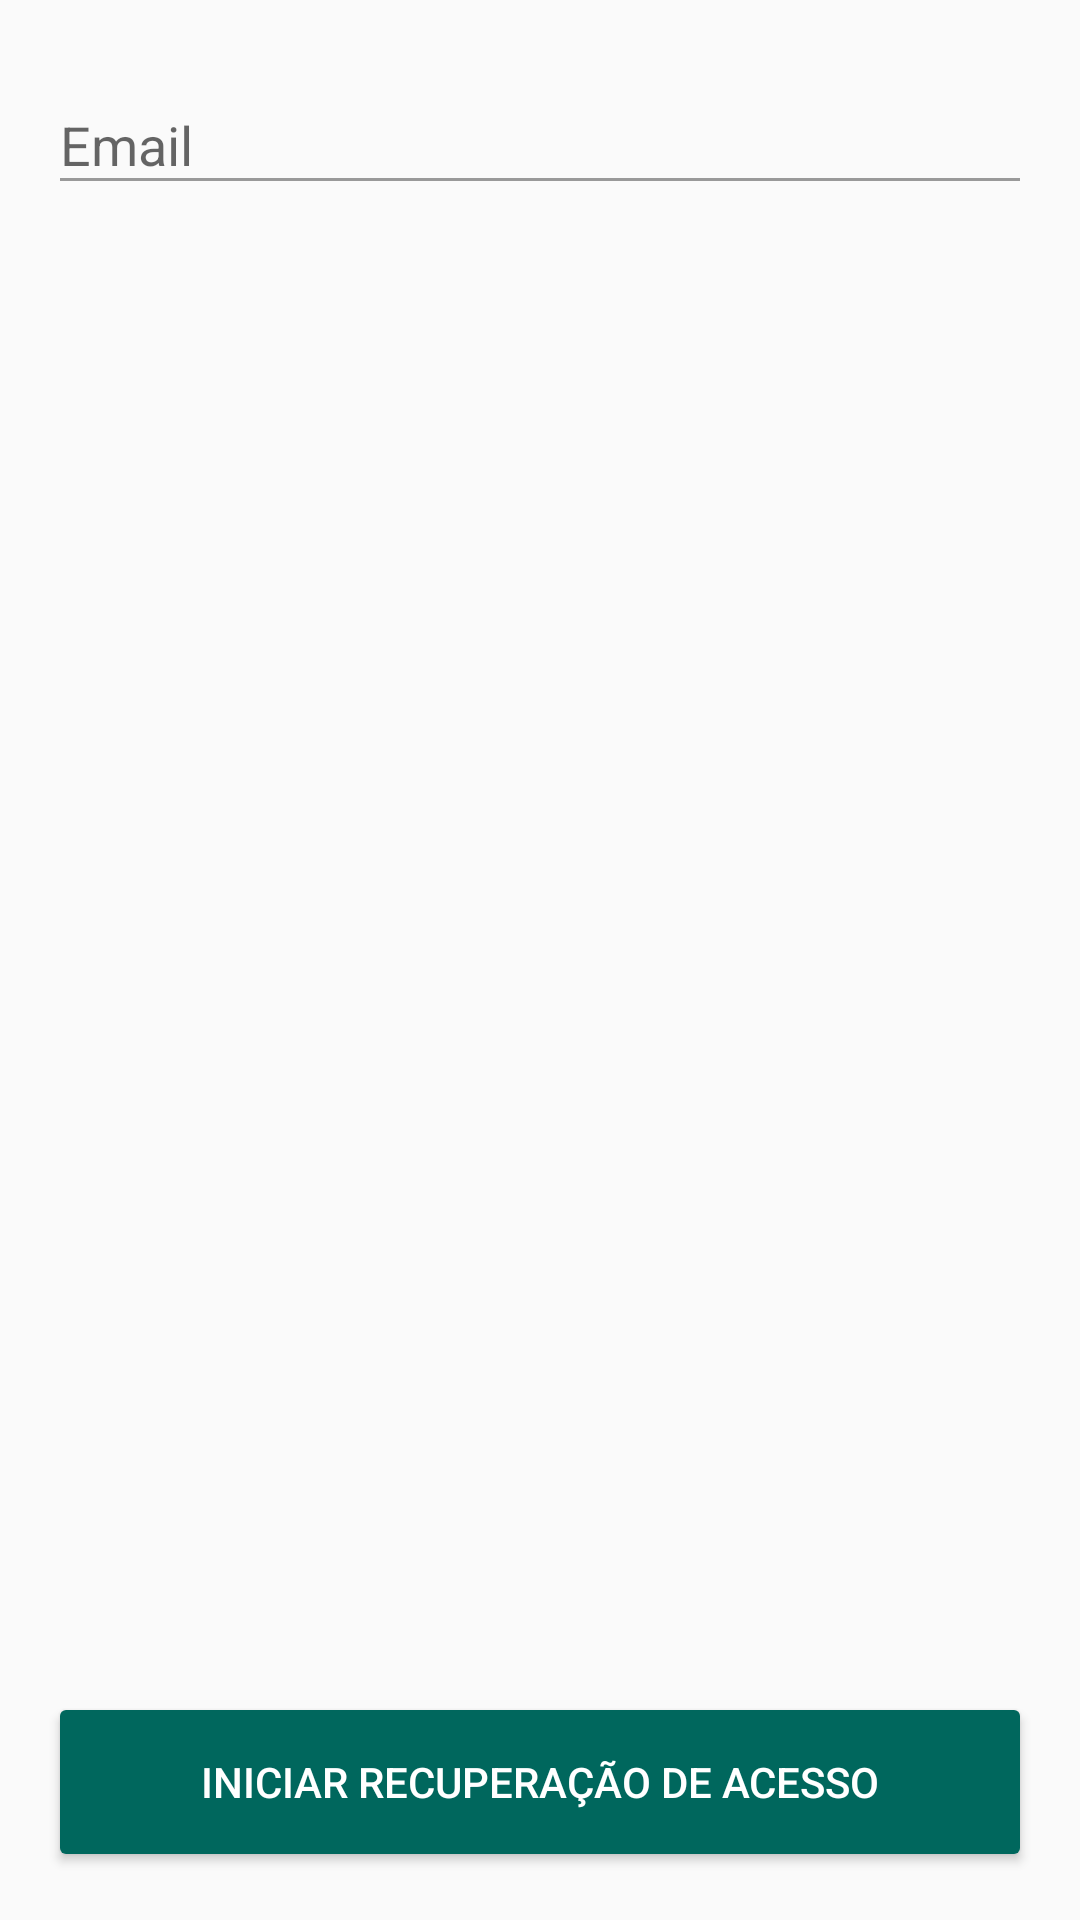

Layout XML and referenced resources for this Android screen:
<!-- AndroidManifest.xml: application theme AppTheme -->
<!-- res/layout/activity_reset.xml -->
<?xml version="1.0" encoding="utf-8"?>
<RelativeLayout xmlns:android="http://schemas.android.com/apk/res/android"
    xmlns:app="http://schemas.android.com/apk/res-auto"
    android:layout_width="match_parent"
    android:layout_height="match_parent"
    android:paddingBottom="@dimen/activity_vertical_margin"
    android:paddingLeft="@dimen/activity_horizontal_margin"
    android:paddingRight="@dimen/activity_horizontal_margin"
    android:paddingTop="@dimen/activity_vertical_margin">

    <android.support.design.widget.TextInputLayout
        android:id="@+id/til_email"
        android:layout_width="match_parent"
        android:layout_height="wrap_content"
        android:theme="@style/CustomEditText"
        app:theme="@style/CustomEditText">

        <AutoCompleteTextView
            android:id="@+id/email"
            android:layout_width="match_parent"
            android:layout_height="wrap_content"
            android:hint="Email"
            android:inputType="textEmailAddress"
            android:maxLines="1"
            android:singleLine="true" />

    </android.support.design.widget.TextInputLayout>

    <android.support.v7.widget.AppCompatButton
        style="@style/LoginButton"
        android:layout_width="match_parent"
        android:layout_height="60dp"
        android:layout_alignParentBottom="true"
        android:layout_alignParentLeft="true"
        android:layout_alignParentStart="true"
        android:gravity="center"
        android:onClick="reset"
        android:text="Iniciar recuperação de acesso" />

</RelativeLayout>
<!-- resources referenced by this layout -->
<resources>
  <dimen name="activity_horizontal_margin">16dp</dimen>
  <dimen name="activity_vertical_margin">16dp</dimen>
  <style name="CustomEditText" parent="AppTheme">
          <item name="colorControlNormal">#999</item>
          <item name="colorControlActivated">@color/colorPrimaryDark</item>
          <item name="colorControlHighlight">#212121</item>
          <item name="android:textColor">#c5c5c5</item>
          <item name="android:colorAccent">#666</item>
  
      </style>
  <style name="LoginButton" parent="Widget.AppCompat.Button.Colored">
          <item name="android:backgroundTint">@color/colorPrimaryDark</item>
          <item name="android:textColor">#fff</item>
      </style>
  <style name="AppTheme" parent="Theme.AppCompat.Light.DarkActionBar">
          
          <item name="colorPrimary">@color/colorPrimary</item>
          <item name="colorPrimaryDark">@color/colorPrimaryDark</item>
          <item name="colorAccent">@color/colorAccent</item>
      </style>
  <color name="colorPrimaryDark">#00675d</color>
  <color name="colorPrimary">#00968a</color>
  <color name="colorAccent">#b49f86</color>
</resources>
